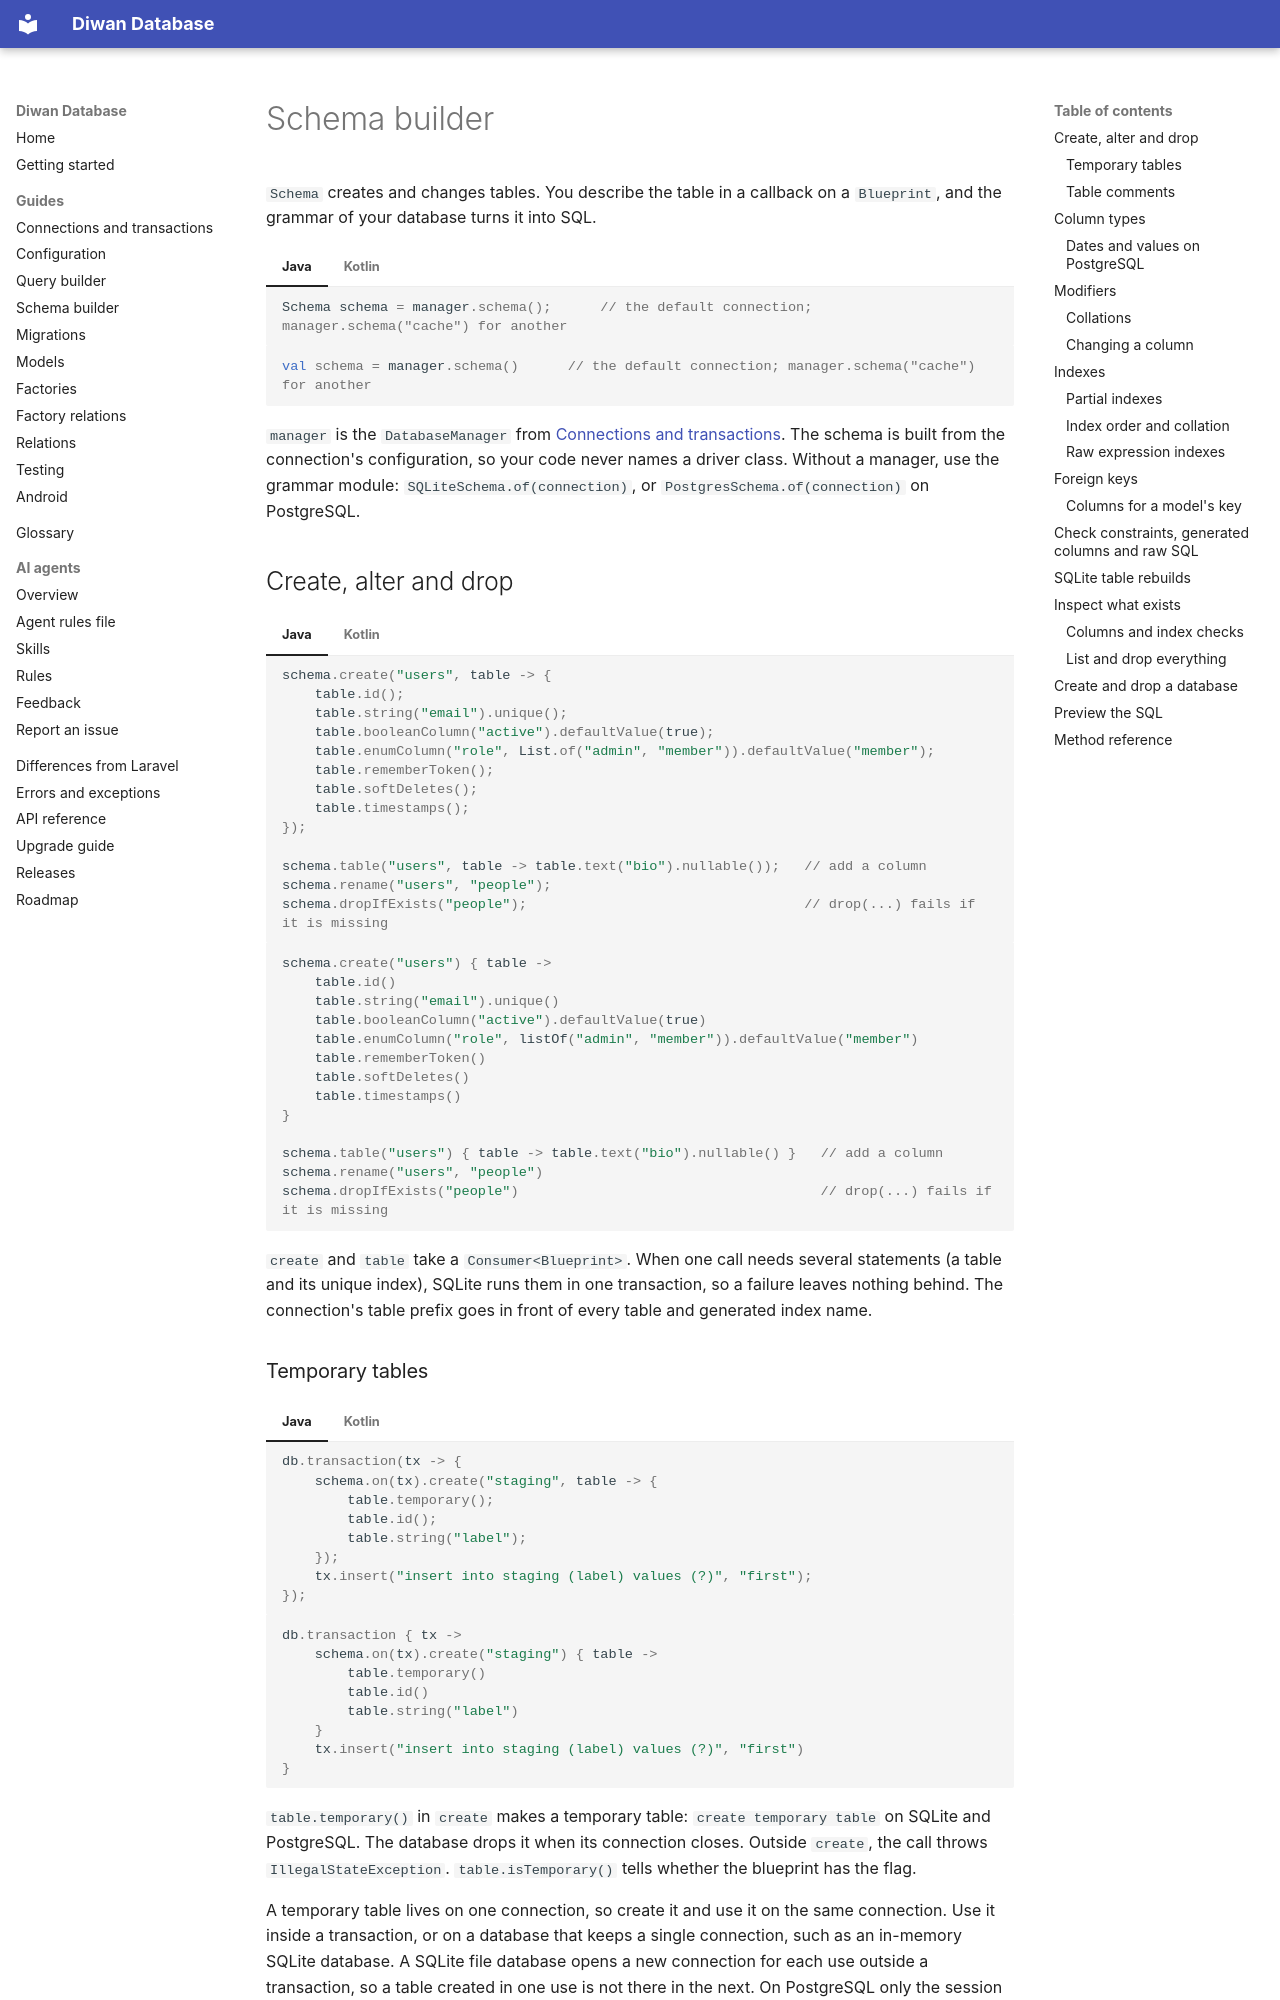

repository: aristonis/diwan-database-docs · page: en/schema/index.html · generator: mkdocs

# Schema builder

`Schema` creates and changes tables. You describe the table in a callback on a `Blueprint`, and the
grammar of your database turns it into SQL.

=== "Java"

    ```java
    Schema schema = manager.schema();      // the default connection; manager.schema("cache") for another
    ```

=== "Kotlin"

    ```kotlin
    val schema = manager.schema()      // the default connection; manager.schema("cache") for another
    ```

`manager` is the `DatabaseManager` from [Connections and transactions](connections.md). The schema is built from the connection's configuration, so your code never names a driver class. Without a manager, use the grammar module: `SQLiteSchema.of(connection)`, or `PostgresSchema.of(connection)` on PostgreSQL.

## Create, alter and drop

=== "Java"

    ```java
    schema.create("users", table -> {
        table.id();
        table.string("email").unique();
        table.booleanColumn("active").defaultValue(true);
        table.enumColumn("role", List.of("admin", "member")).defaultValue("member");
        table.rememberToken();
        table.softDeletes();
        table.timestamps();
    });

    schema.table("users", table -> table.text("bio").nullable());   // add a column
    schema.rename("users", "people");
    schema.dropIfExists("people");                                  // drop(...) fails if it is missing
    ```

=== "Kotlin"

    ```kotlin
    schema.create("users") { table ->
        table.id()
        table.string("email").unique()
        table.booleanColumn("active").defaultValue(true)
        table.enumColumn("role", listOf("admin", "member")).defaultValue("member")
        table.rememberToken()
        table.softDeletes()
        table.timestamps()
    }

    schema.table("users") { table -> table.text("bio").nullable() }   // add a column
    schema.rename("users", "people")
    schema.dropIfExists("people")                                     // drop(...) fails if it is missing
    ```

`create` and `table` take a `Consumer<Blueprint>`. When one call needs several statements (a table
and its unique index), SQLite runs them in one transaction, so a failure leaves nothing behind. The
connection's table prefix goes in front of every table and generated index name.

### Temporary tables

=== "Java"

    ```java
    db.transaction(tx -> {
        schema.on(tx).create("staging", table -> {
            table.temporary();
            table.id();
            table.string("label");
        });
        tx.insert("insert into staging (label) values (?)", "first");
    });
    ```

=== "Kotlin"

    ```kotlin
    db.transaction { tx ->
        schema.on(tx).create("staging") { table ->
            table.temporary()
            table.id()
            table.string("label")
        }
        tx.insert("insert into staging (label) values (?)", "first")
    }
    ```

`table.temporary()` in `create` makes a temporary table: `create temporary table` on SQLite and PostgreSQL. The database drops it when its connection closes. Outside `create`, the call throws `IllegalStateException`. `table.isTemporary()` tells whether the blueprint has the flag.

A temporary table lives on one connection, so create it and use it on the same connection. Use it inside a transaction, or on a database that keeps a single connection, such as an in-memory SQLite database. A SQLite file database opens a new connection for each use outside a transaction, so a table created in one use is not there in the next. On PostgreSQL only the session that created the table sees it, and it survives the commit of its transaction.

On SQLite `schema.table` on a temporary table can add a column or an index. A change that needs a table rebuild, such as dropping a column or `change()`, throws `IllegalStateException`. `schema.drop` and `dropIfExists` still work.

PostgreSQL inspection does not see a temporary table. `hasTable` and `getTables` search only the ordinary schemas, not `pg_temp`, so `hasTable` returns `false` for it.
